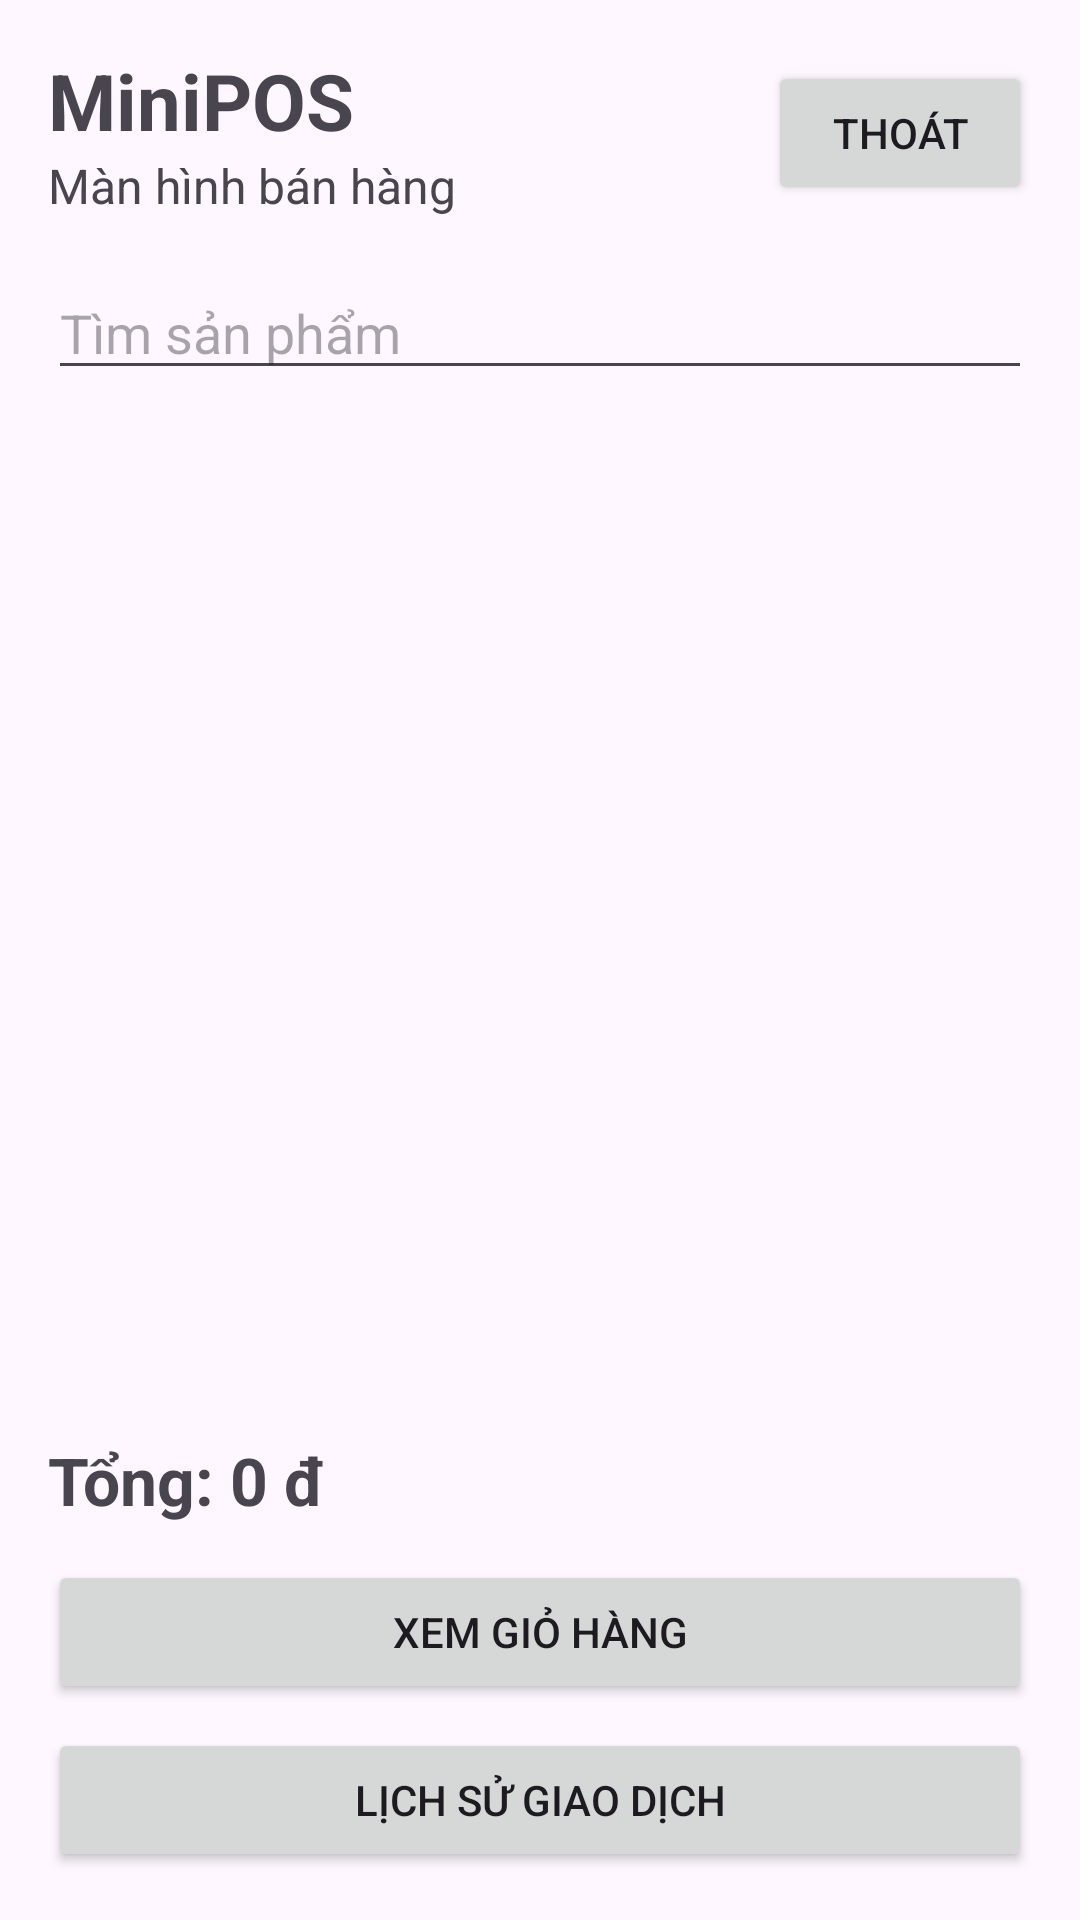

Android layout source for this screen:
<!-- AndroidManifest.xml: application theme Theme.Minipos -->
<!-- res/layout/activity_pos.xml -->
<?xml version="1.0" encoding="utf-8"?>
<LinearLayout
    xmlns:android="http://schemas.android.com/apk/res/android"
    android:layout_width="match_parent"
    android:layout_height="match_parent"
    android:orientation="vertical"
    android:padding="16dp">

    
    <LinearLayout
        android:layout_width="match_parent"
        android:layout_height="wrap_content"
        android:orientation="horizontal"
        android:gravity="center_vertical">

        <LinearLayout
            android:layout_width="0dp"
            android:layout_height="wrap_content"
            android:layout_weight="1"
            android:orientation="vertical">

            <TextView
                android:layout_width="wrap_content"
                android:layout_height="wrap_content"
                android:text="MiniPOS"
                android:textSize="26sp"
                android:textStyle="bold" />

            <TextView
                android:layout_width="wrap_content"
                android:layout_height="wrap_content"
                android:text="Màn hình bán hàng"
                android:textSize="16sp" />

        </LinearLayout>

        <Button
            android:id="@+id/btnLogout"
            android:layout_width="wrap_content"
            android:layout_height="wrap_content"
            android:text="Thoát" />

    </LinearLayout>

    
    <EditText
        android:id="@+id/edtSearch"
        android:layout_width="match_parent"
        android:layout_height="wrap_content"
        android:hint="Tìm sản phẩm"
        android:inputType="text"
        android:layout_marginTop="16dp"
        android:layout_marginBottom="12dp" />

    
    <androidx.recyclerview.widget.RecyclerView
        android:id="@+id/recyclerProducts"
        android:layout_width="match_parent"
        android:layout_height="0dp"
        android:layout_weight="1" />

    
    <View
        android:layout_width="match_parent"
        android:layout_height="1dp" />

    <TextView
        android:id="@+id/txtTotal"
        android:layout_width="match_parent"
        android:layout_height="wrap_content"
        android:text="Tổng: 0 đ"
        android:textSize="22sp"
        android:textStyle="bold"
        android:layout_marginTop="8dp" />

    <Button
        android:id="@+id/btnCart"
        android:layout_width="match_parent"
        android:layout_height="wrap_content"
        android:text="XEM GIỎ HÀNG"
        android:layout_marginTop="12dp" />

    <Button
        android:id="@+id/btnTransactions"
        android:layout_width="match_parent"
        android:layout_height="wrap_content"
        android:text="LỊCH SỬ GIAO DỊCH"
        android:layout_marginTop="8dp" />
</LinearLayout>
<!-- resources referenced by this layout -->
<resources>
  <style name="Theme.Minipos" parent="Base.Theme.Minipos" />
  <style name="Base.Theme.Minipos" parent="Theme.Material3.DayNight.NoActionBar">
          
          
      </style>
</resources>
